Run: headless pygame with SDL's dummy video driver; simulated clock (each Clock.tick advances the game by its frame time, no real sleeping); random seed 0; keys injected as events and as key.get_pressed() state; mouse plan: one left click at the window centre at the start of phase 2, then a move to the lower-right quarter at the start of phase 3.
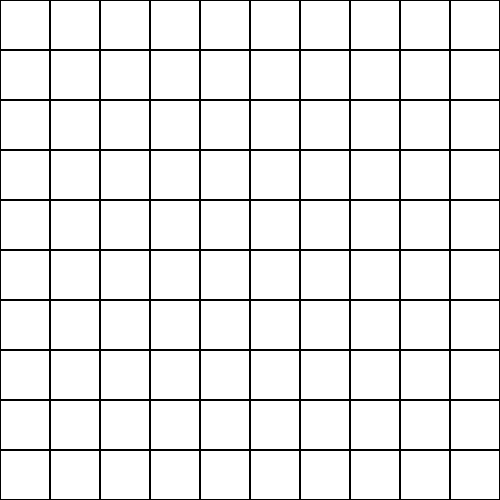
Frame 1 of 4 · flips 1–60 · no input
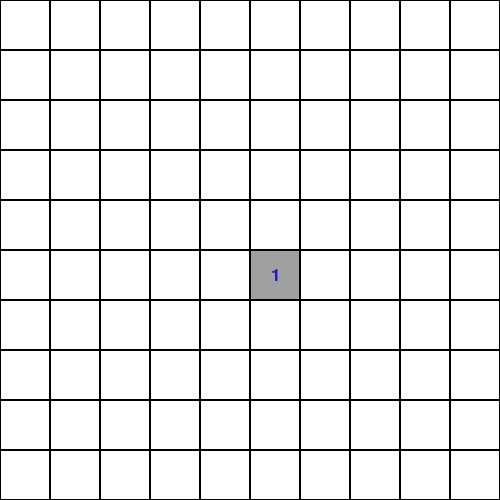
Frame 2 of 4 · flips 61–180 · clicked the window centre · tapped SPACE, RETURN · held RIGHT (→), D
Frame 3 of 4 · flips 181–300 · moved the mouse to the lower-right quarter · held DOWN (↓), S · screen unchanged from frame 2, image omitted
Frame 4 of 4 · flips 301–420 · held LEFT (←), A, UP (↑), W · screen unchanged from frame 3, image omitted

The pygame program that drew these frames:

# minesweeper.py
import pygame
import random
import sys
from collections import deque

# Настройки
GRID_W, GRID_H = 10, 10
CELL = 50                # размер клетки в пикселях
BOMBS_COUNT = 10
WIDTH, HEIGHT = GRID_W * CELL, GRID_H * CELL
FPS = 30

# Цвета (RGB)
WHITE = (255, 255, 255)
GRAY = (200, 200, 200)
DARK_GRAY = (160, 160, 160)
BLACK = (0, 0, 0)
GREEN = (0, 150, 0)
RED = (200, 0, 0)
NUMBER_COLORS = {
    1: (25, 25, 200),
    2: (25, 150, 25),
    3: (200, 25, 25),
    4: (20, 100, 200),
    5: (150, 20, 20),
    6: (20, 150, 150),
    7: (100, 20, 100),
    8: (80, 80, 80),
}

pygame.init()
screen = pygame.display.set_mode((WIDTH, HEIGHT))
pygame.display.set_caption("Мини-сапер 10x10")
clock = pygame.time.Clock()
font = pygame.font.SysFont(None, CELL // 2)

# Игровые структуры
# grid: 0..8 - количество бомб вокруг; -1 - бомба
grid = [[0 for _ in range(GRID_W)] for __ in range(GRID_H)]
revealed = [[False for _ in range(GRID_W)] for __ in range(GRID_H)]
lost = False
won = False

def place_bombs():
    coords = [(x, y) for x in range(GRID_W) for y in range(GRID_H)]
    bombs = random.sample(coords, BOMBS_COUNT)
    for bx, by in bombs:
        grid[by][bx] = -1
    # заполним числа
    for y in range(GRID_H):
        for x in range(GRID_W):
            if grid[y][x] == -1:
                continue
            count = 0
            for dy in (-1, 0, 1):
                for dx in (-1, 0, 1):
                    nx, ny = x + dx, y + dy
                    if dx == 0 and dy == 0:
                        continue
                    if 0 <= nx < GRID_W and 0 <= ny < GRID_H and grid[ny][nx] == -1:
                        count += 1
            grid[y][x] = count

def draw_bomb(surface, cell_x, cell_y):
    # Рисуем полностью закрашенную чёрную окружность и 8 хвостов (очень коротких), чтобы не выходили за клетку
    cx = cell_x * CELL + CELL // 2
    cy = cell_y * CELL + CELL // 2
    # радиус круга
    radius = CELL // 3
    pygame.draw.circle(surface, BLACK, (cx, cy), radius)
    # хвосты — 8 маленьких линий от окружности наружу, длина в пару пикселей
    tail_len = 6  # пара пикселей
    for i in range(8):
        angle = (2 * 3.14159265 / 8) * i
        sx = cx + int((radius - 1) * pygame.math.Vector2(1, 0).rotate_rad(angle).x)
        sy = cy + int((radius - 1) * pygame.math.Vector2(1, 0).rotate_rad(angle).y)
        ex = cx + int((radius + tail_len) * pygame.math.Vector2(1, 0).rotate_rad(angle).x)
        ey = cy + int((radius + tail_len) * pygame.math.Vector2(1, 0).rotate_rad(angle).y)
        pygame.draw.line(surface, BLACK, (sx, sy), (ex, ey), 2)

def reveal_tile(x, y):
    global lost, won
    if revealed[y][x] or lost or won:
        return
    revealed[y][x] = True
    if grid[y][x] == -1:
        lost = True
        return
    # Если у клетки 0 соседних бомб — рекурсивно (через очередь) открываем соседей
    if grid[y][x] == 0:
        q = deque()
        q.append((x, y))
        while q:
            cx, cy = q.popleft()
            for dy in (-1, 0, 1):
                for dx in (-1, 0, 1):
                    nx, ny = cx + dx, cy + dy
                    if 0 <= nx < GRID_W and 0 <= ny < GRID_H and not revealed[ny][nx]:
                        revealed[ny][nx] = True
                        if grid[ny][nx] == 0:
                            q.append((nx, ny))
    # Проверка победы: все не-бомбы открыты
    all_open = True
    for yy in range(GRID_H):
        for xx in range(GRID_W):
            if grid[yy][xx] != -1 and not revealed[yy][xx]:
                all_open = False
                break
        if not all_open:
            break
    if all_open:
        won = True

def draw():
    screen.fill(GRAY)
    for y in range(GRID_H):
        for x in range(GRID_W):
            rect = pygame.Rect(x * CELL, y * CELL, CELL, CELL)
            # фон клетки
            if revealed[y][x]:
                pygame.draw.rect(screen, DARK_GRAY, rect)
            else:
                pygame.draw.rect(screen, WHITE, rect)
            # рамка
            pygame.draw.rect(screen, BLACK, rect, 1)

            if revealed[y][x]:
                if grid[y][x] == -1:
                    # бомба
                    draw_bomb(screen, x, y)
                elif grid[y][x] > 0:
                    num = grid[y][x]
                    txt = font.render(str(num), True, NUMBER_COLORS.get(num, BLACK))
                    txt_rect = txt.get_rect(center=rect.center)
                    screen.blit(txt, txt_rect)
                # если 0 — просто тёмная клетка уже нарисована
            else:
                # не открыта
                pass

    # Если проигрыш — показать все бомбы (включая НЕ открытые)
    if lost:
        for y in range(GRID_H):
            for x in range(GRID_W):
                if grid[y][x] == -1 and not revealed[y][x]:
                    draw_bomb(screen, x, y)
        # подпись
        lose_txt = font.render("Ты проиграл! Нажми Esc или закрой окно.", True, RED)
        screen.blit(lose_txt, (10, HEIGHT - 30))
    if won:
        win_txt = font.render("Победа! Нажми Esc или закрой окно.", True, GREEN)
        screen.blit(win_txt, (10, HEIGHT - 30))

def get_cell_from_pos(pos):
    mx, my = pos
    x = mx // CELL
    y = my // CELL
    if 0 <= x < GRID_W and 0 <= y < GRID_H:
        return x, y
    return None

def main():
    place_bombs()
    running = True
    while running:
        clock.tick(FPS)
        for ev in pygame.event.get():
            if ev.type == pygame.QUIT:
                running = False
            elif ev.type == pygame.KEYDOWN:
                if ev.key == pygame.K_ESCAPE:
                    running = False
            elif ev.type == pygame.MOUSEBUTTONDOWN:
                if ev.button == 1 and not lost and not won:  # левый клик
                    cell = get_cell_from_pos(ev.pos)
                    if cell:
                        x, y = cell
                        if not revealed[y][x]:
                            reveal_tile(x, y)

        draw()
        pygame.display.flip()

    pygame.quit()
    sys.exit()

if __name__ == "__main__":
    main()
